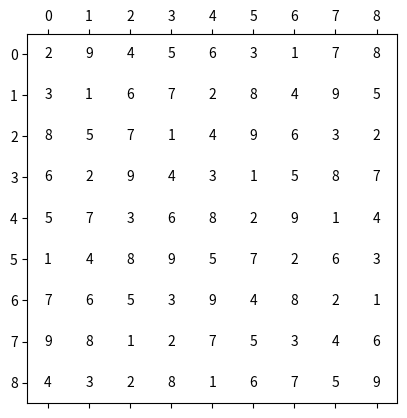

Here is the Python script that generated this plot:
# -*- coding: utf-8 -*-
"""
Created on Mon Oct 29 08:52:16 2018

 Sudoku is a puzzle where you're given a partially-filled 9 by 9 grid with
 digits. The objective is to fill the grid with the constraint that every row,
 column, and box (3 by 3 subgrid) must contain all of the digits from 1 to 9.

Implement an efficient sudoku solver.
@author: carlgval
"""

import matplotlib.pyplot as plt
from copy import deepcopy


class Sudoku(object):
    def __init__(self, board):
        self.start_board = deepcopy(board)
        self.solution = deepcopy(board)
        self.solved = is_complete(self.solution)

    def solve(self, plot_result=True):
        self.solution = new_number(self.solution, plot_each=-1)
        self.solved = is_complete(self.solution)
        if plot_result:
            plot_sudoku(self.solution)

    def hint(self, board=None):
        if board is None:
            board = self.start_board

        hinted = deepcopy(board)
        i, j = next_empty(board)

        hinted[i][j] = self.solution[i][j]
        plot_sudoku(hinted)

        print("The number at %d, %d is %d" % (i, j, self.solution[i][j]))


def plot_sudoku(board):
    fig, ax = plt.subplots()
    ax.matshow(board, cmap='gray', vmin=-10000)

    for i in range(len(board)):
        for j in range(len(board)):
            c = board[j][i]
            ax.text(i, j, str(c), va='center', ha='center')
    plt.show()


def new_number(board, iteration=[0], plot_each=1000):
    if is_complete(board):
        return board

    r, c = next_empty(board)
    for i in range(1, 10):
        iteration[0] += 1
        if plot_each >= 0 and iteration[0] % plot_each == 0:
            print(iteration[0])
            plot_sudoku(board)
        board[r][c] = i
        if check_board(board) == 0:
            n = new_number(board, iteration, plot_each)
            if is_complete(n):
                return n
        board[r][c] = 0
    return board


def next_empty(board):
    for r in range(len(board)):
        for c in range(len(board[r])):
            if board[r][c] == 0:
                return (r, c)


def is_complete(board):
    if any(any(v == 0 for v in row) for row in board):
        return False
    else:
        return True


def check_board(board):
    if any(row.count(i) > 1 for i in range(1, 10) for row in board):
        return 1
    temp_board = [[row[i] for row in board] for i in range(len(board))]
    if any(row.count(i) > 1 for i in range(1, 10) for row in temp_board):
        return 2
    temp_board = [[board[(i // 3) * 3 + j // 3][(i % 3 * 3) + j % 3]
                   for j in range(len(board))]
                  for i in range(len(board))]
    if any(row.count(i) > 1 for i in range(1, 10) for row in temp_board):
        return 3
    return 0


if __name__ == '__main__':
    easy = [[2, 9, 0, 0, 0, 0, 0, 7, 0],
            [3, 0, 6, 0, 0, 8, 4, 0, 0],
            [8, 0, 0, 0, 4, 0, 0, 0, 2],
            [0, 2, 0, 0, 3, 1, 0, 0, 7],
            [0, 0, 0, 0, 8, 0, 0, 0, 0],
            [1, 0, 0, 9, 5, 0, 0, 6, 0],
            [7, 0, 0, 0, 9, 0, 0, 0, 1],
            [0, 0, 1, 2, 0, 0, 3, 0, 6],
            [0, 3, 0, 0, 0, 0, 0, 5, 9]]

    s = Sudoku(easy)
    s.solve(plot_result=True)
